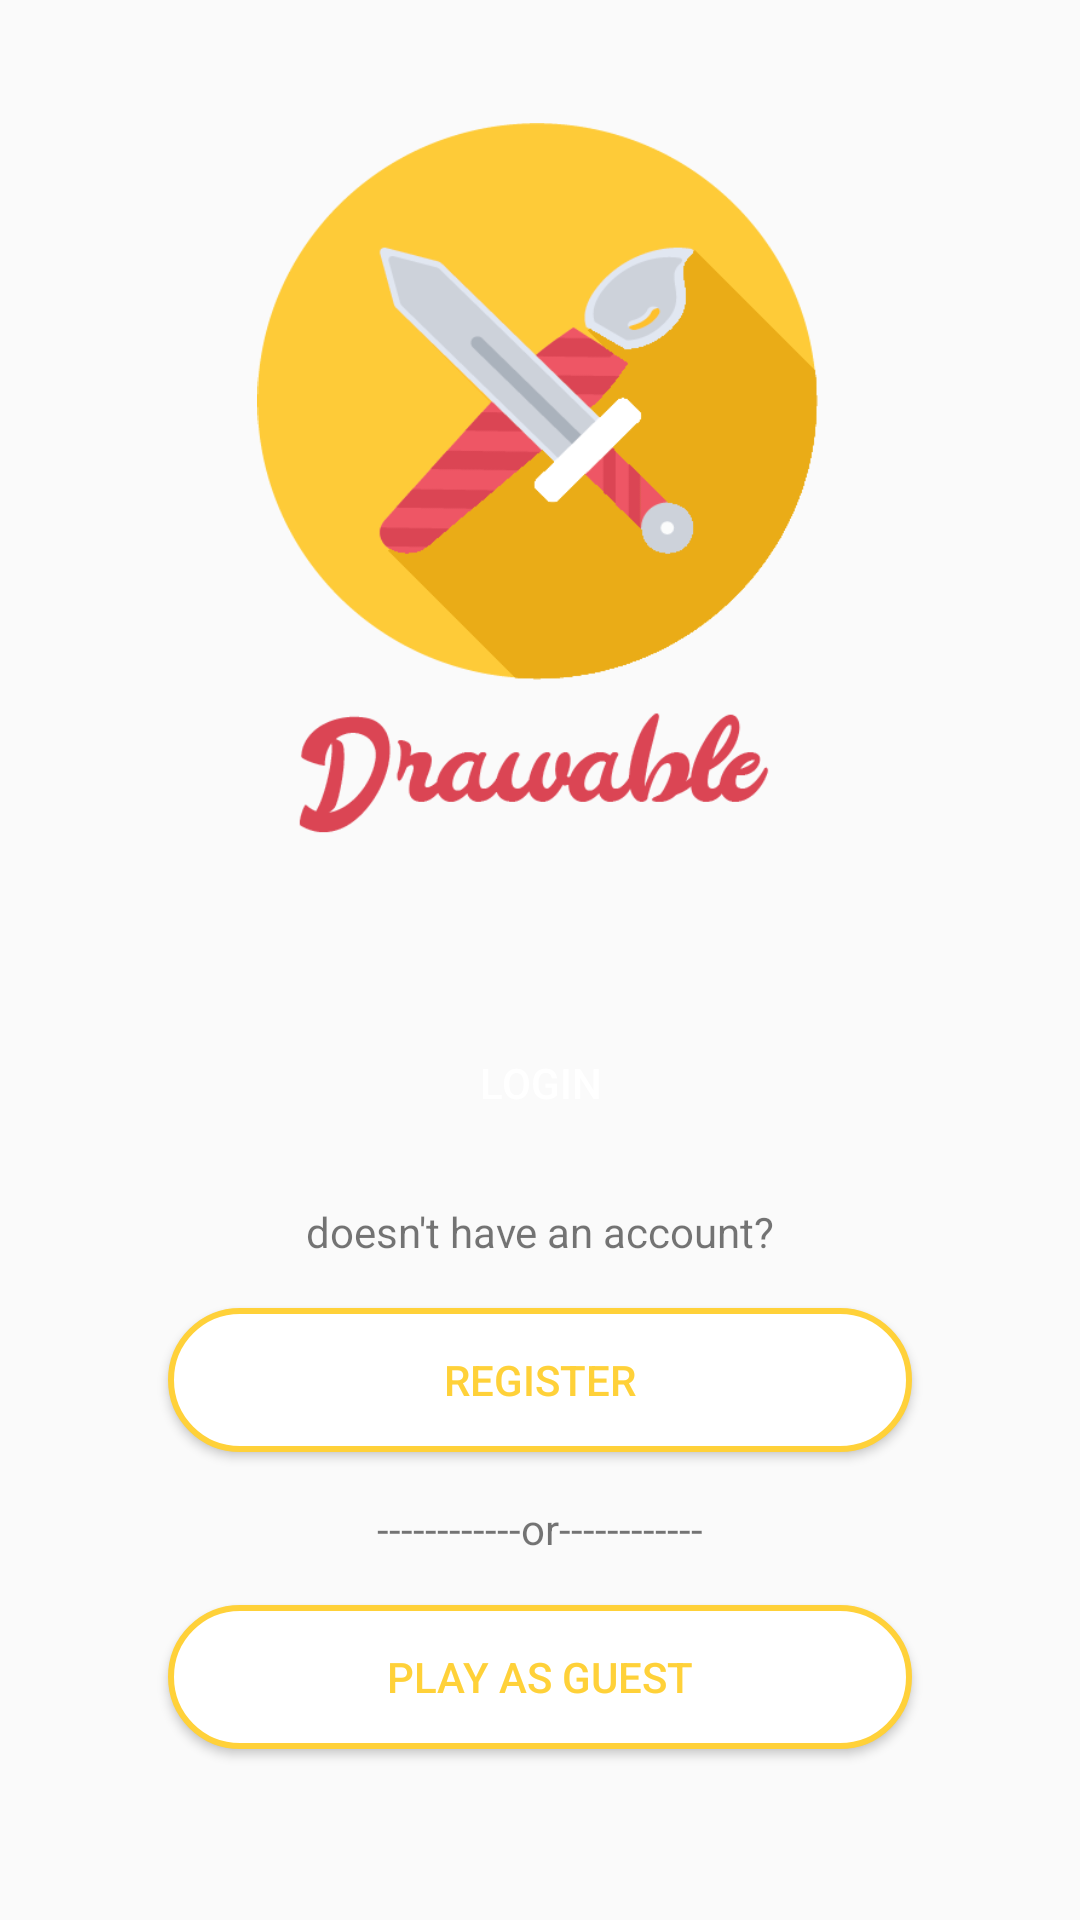

Layout XML and referenced resources for this Android screen:
<!-- AndroidManifest.xml: activity theme AppTheme.NoActionBar -->
<!-- res/layout/fragment_auth.xml -->
<?xml version="1.0" encoding="utf-8"?>
<FrameLayout xmlns:android="http://schemas.android.com/apk/res/android"
    xmlns:tools="http://schemas.android.com/tools"
    android:layout_width="match_parent"
    android:layout_height="match_parent"
    xmlns:app="http://schemas.android.com/apk/res-auto"
    tools:context=".Auth.AuthFragment">

    <androidx.constraintlayout.widget.ConstraintLayout
        android:layout_width="match_parent"
        android:layout_height="wrap_content"
        android:layout_gravity="center">

        <Button
            android:id="@+id/auth_login_button"
            android:layout_width="match_parent"
            android:layout_height="wrap_content"
            android:layout_marginLeft="56dp"
            android:layout_marginTop="56dp"
            android:layout_marginRight="56dp"
            android:background="@drawable/rounded_button_solid_primary"
            android:text="Login"
            android:textColor="@color/white"
            app:layout_constraintTop_toBottomOf="@id/auth_logo"
            tools:ignore="MissingConstraints" />

        <Button
            android:id="@+id/auth_regist_button"
            android:layout_width="match_parent"
            android:layout_height="wrap_content"
            android:layout_marginLeft="56dp"
            android:layout_marginTop="16dp"
            android:layout_marginRight="56dp"
            android:background="@drawable/rounded_button_border_primary"
            android:text="Register"
            android:textColor="@color/colorPrimary"
            app:layout_constraintTop_toBottomOf="@id/auth_regist_text"
            tools:ignore="MissingConstraints" />

        <Button
            android:id="@+id/auth_guest_button"
            android:layout_width="match_parent"
            android:layout_height="wrap_content"
            android:layout_marginLeft="56dp"
            android:layout_marginTop="16dp"
            android:layout_marginRight="56dp"
            android:layout_marginBottom="16dp"
            android:background="@drawable/rounded_button_border_primary"
            android:text="Play as Guest"
            android:textColor="@color/colorPrimary"
            app:layout_constraintTop_toBottomOf="@id/auth_guest_text"
            app:layout_constraintBottom_toBottomOf="parent"
            tools:ignore="MissingConstraints" />

        <ImageView
            android:id="@+id/auth_logo"
            android:layout_width="240dp"
            android:layout_height="240dp"
            android:src="@drawable/splash"
            app:layout_constraintLeft_toLeftOf="parent"
            app:layout_constraintRight_toRightOf="parent"
            app:layout_constraintTop_toTopOf="parent"
            tools:ignore="MissingConstraints" />

        <TextView
            android:id="@+id/auth_guest_text"
            android:layout_width="match_parent"
            android:layout_height="wrap_content"
            android:layout_marginTop="16dp"
            android:text="------------or------------"
            android:textAlignment="center"
            app:layout_constraintTop_toBottomOf="@id/auth_regist_button"/>

        <TextView
            android:id="@+id/auth_regist_text"
            android:layout_width="match_parent"
            android:layout_height="wrap_content"
            android:layout_marginTop="16dp"
            android:text="doesn't have an account?"
            android:textAlignment="center"
            app:layout_constraintTop_toBottomOf="@id/auth_login_button" />

    </androidx.constraintlayout.widget.ConstraintLayout>

</FrameLayout>
<!-- resources referenced by this layout -->
<resources>
  <color name="colorPrimary">#FFD139</color>
  <color name="white">#FFFFFF</color>
  <!-- drawable rounded_button_border_primary (drawable) -->
  <?xml version="1.0" encoding="utf-8"?>
  <shape xmlns:android="http://schemas.android.com/apk/res/android" android:shape="rectangle">
      
      <corners android:radius="25dp" />
      <solid android:color="@color/white"></solid>
      <stroke android:width="2dp"
          android:color="@color/colorPrimary"></stroke>
  </shape>
  <!-- drawable splash: png bitmap (drawable, 28911 bytes) -->
  <style name="AppTheme.NoActionBar">
          <item name="windowActionBar">false</item>
          <item name="windowNoTitle">true</item>
          <item name="android:windowLightStatusBar" tools:targetApi="m">true</item>
      </style>
</resources>
